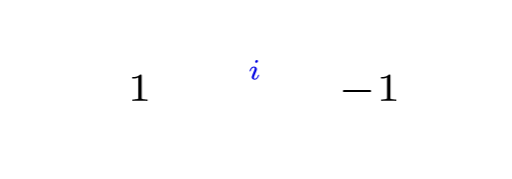
t = 0.00 s
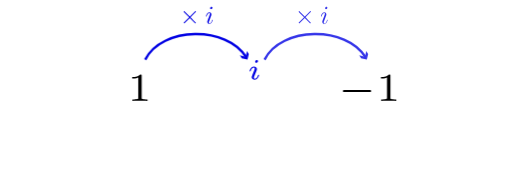
t = 1.20 s
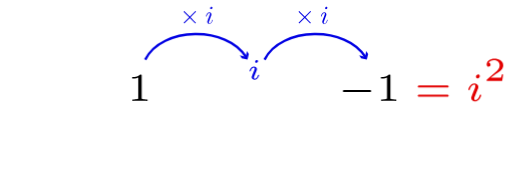
t = 2.40 s
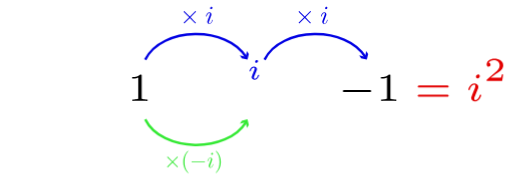
t = 3.60 s
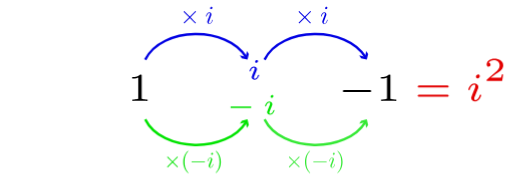
t = 4.80 s
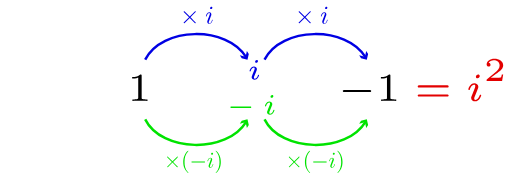
t = 6.00 s

The animated SVG that drew these frames (rendered in a browser with its animation timeline set to each time). Animation: 6 CSS @keyframes rules; one cycle of 6.00 s.

<?xml version="1.0" encoding="utf-8"?>
<!-- Generator: Adobe Illustrator 15.0.0, SVG Export Plug-In . SVG Version: 6.00 Build 0)  -->
<!DOCTYPE svg PUBLIC "-//W3C//DTD SVG 1.1//EN" "http://www.w3.org/Graphics/SVG/1.1/DTD/svg11.dtd">
<svg version="1.1" id="Layer_4" xmlns="http://www.w3.org/2000/svg" xmlns:xlink="http://www.w3.org/1999/xlink" x="0px" y="0px"
	 width="85.04px" height="29.764px" viewBox="0 0 85.04 29.764" enable-background="new 0 0 85.04 29.764" xml:space="preserve">
  <style>
    /* <![CDATA[ */
#timesplusi1, #plusarrow1 {
  animation: timesplusi1 6s ease 0s 1 normal;
}
#timesplusi2, #plusarrow2 {
  animation: timesplusi2 6s ease 0s 1 normal;
}
#isq {
  animation: isq 6s ease 0s 1 normal;
}
@keyframes timesplusi1 {
  0% { opacity: 0; }
  20%,100% { opacity: 1; }
}
@keyframes timesplusi2 {
  0%,10% { opacity: 0; }
  30%,100% { opacity: 1; }
}
@keyframes isq {
  0%,20% { opacity: 0; }
  40%,100% { opacity: 1; }
}

#timesmini1, #minarrow1 {
  animation: timesmini1 6s ease 0s 1 normal;
}
#mini {
  animation: mini 6s ease 0s 1 normal;
}
#timesmini2, #minarrow2 {
  animation: timesmini2 6s ease 0s 1 normal;
}
@keyframes timesmini1 {
  0%,50% { opacity: 0; }
  70%,100% { opacity: 1; }
}
@keyframes mini {
  0%,60% { opacity: 0; }
  80%,100% { opacity: 1; }
}
@keyframes timesmini2 {
  0%,70% { opacity: 0; }
  90%,100% { opacity: 1; }
}
    /* ]]> */
  </style>
<g id="minarrows">
	<g id="minarrow2">
		<g>
			<path fill="none" stroke="#00E300" stroke-width="0.4082" stroke-miterlimit="10" d="M43.937,19.842
				c2.765,5.53,13.621,5.666,16.784,0.408"/>
			<g>
				<polygon fill="#00E300" points="60.849,21.294 60.632,20.339 59.678,20.557 59.99,20.06 60.945,19.842 61.162,20.797 				"/>
			</g>
		</g>
	</g>
	<g id="minarrow1">
		<g>
			<path fill="none" stroke="#00E300" stroke-width="0.4082" stroke-miterlimit="10" d="M24.095,19.842
				c2.765,5.53,13.621,5.666,16.784,0.408"/>
			<g>
				<polygon fill="#00E300" points="41.007,21.294 40.79,20.339 39.835,20.557 40.148,20.06 41.103,19.842 41.32,20.797 				"/>
			</g>
		</g>
	</g>
</g>
<g id="plusarrows">
	<g id="plusarrow2">
		<g>
			<path fill="none" stroke="#0000E3" stroke-width="0.4082" stroke-miterlimit="10" d="M43.937,9.921
				c2.765-5.53,13.621-5.666,16.784-0.408"/>
			<g>
				<polygon fill="#0000E3" points="59.678,9.206 60.632,9.424 60.849,8.469 61.162,8.966 60.945,9.921 59.99,9.704 				"/>
			</g>
		</g>
	</g>
	<g id="plusarrow1">
		<g>
			<path fill="none" stroke="#0000E3" stroke-width="0.4082" stroke-miterlimit="10" d="M24.095,9.921
				c2.765-5.53,13.621-5.666,16.784-0.408"/>
			<g>
				<polygon fill="#0000E3" points="39.835,9.206 40.79,9.424 41.007,8.469 41.32,8.966 41.103,9.921 40.148,9.704 				"/>
			</g>
		</g>
	</g>
</g>
<rect id="hidden_square_to_make_space_for_animate_button" fill="none" stroke="#FFFFFF" stroke-width="0.01" stroke-miterlimit="10" width="85.04" height="31.181"/>
<g id="_x2D_1">
	<g>
		<path id="g0-0_4_" d="M61.403,15.303c0.107,0,0.273,0,0.273-0.173s-0.166-0.173-0.273-0.173h-4.18c-0.106,0-0.272,0-0.272,0.173
			s0.167,0.173,0.272,0.173H61.403z"/>
	</g>
	<g>
		<path id="g2-49" d="M64.869,12.575c0-0.199-0.026-0.199-0.226-0.199c-0.438,0.425-1.115,0.425-1.354,0.425v0.259
			c0.173,0,0.61,0,1.008-0.186v3.351c0,0.219,0,0.306-0.683,0.306h-0.285v0.258c0.364-0.026,0.881-0.026,1.253-0.026
			c0.372,0,0.89,0,1.254,0.026V16.53h-0.285c-0.684,0-0.684-0.086-0.684-0.306V12.575z"/>
	</g>
</g>
<g id="isq">
	<g>
		<path id="g2-61" fill="#E30000" d="M74.31,14.54c0.093,0,0.246,0,0.246-0.173c0-0.172-0.179-0.172-0.278-0.172h-4.592
			c-0.1,0-0.278,0-0.278,0.172c0,0.173,0.153,0.173,0.246,0.173H74.31z M74.277,16.065c0.099,0,0.278,0,0.278-0.172
			c0-0.173-0.152-0.173-0.246-0.173h-4.658c-0.093,0-0.246,0-0.246,0.173c0,0.172,0.178,0.172,0.278,0.172H74.277z"/>
	</g>
	<g>
		<path id="g1-105" fill="#E30000" d="M79.729,12.648c0-0.159-0.12-0.265-0.272-0.265c-0.18,0-0.372,0.172-0.372,0.365
			c0,0.166,0.119,0.265,0.265,0.265C79.563,13.013,79.729,12.814,79.729,12.648z M79.332,14.964
			c0.025-0.066,0.085-0.225,0.112-0.285c0.02-0.06,0.047-0.126,0.047-0.239c0-0.372-0.332-0.578-0.664-0.578
			c-0.677,0-1.002,0.876-1.002,1.022c0,0.033,0.027,0.093,0.12,0.093c0.093,0,0.112-0.04,0.132-0.1
			c0.186-0.644,0.539-0.796,0.724-0.796c0.133,0,0.179,0.086,0.179,0.239c0,0.133-0.04,0.232-0.053,0.278l-0.345,0.85
			c-0.08,0.193-0.08,0.206-0.166,0.432c-0.086,0.199-0.119,0.285-0.119,0.398c0,0.338,0.305,0.578,0.669,0.578
			c0.671,0,1.002-0.876,1.002-1.022c0-0.013-0.006-0.093-0.126-0.093c-0.093,0-0.1,0.033-0.139,0.159
			c-0.107,0.339-0.378,0.737-0.717,0.737c-0.12,0-0.179-0.08-0.179-0.239c0-0.132,0.04-0.232,0.126-0.438L79.332,14.964z"/>
	</g>
	<g>
		<path id="g3-50" fill="#E30000" d="M83.623,12.384H83.39c-0.016,0.105-0.072,0.448-0.16,0.503
			c-0.044,0.033-0.509,0.033-0.592,0.033h-1.084c0.365-0.271,0.774-0.581,1.106-0.802c0.498-0.342,0.962-0.664,0.962-1.25
			c0-0.708-0.669-1.101-1.46-1.101c-0.747,0-1.293,0.431-1.293,0.973c0,0.288,0.243,0.337,0.32,0.337c0.148,0,0.326-0.1,0.326-0.326
			c0-0.199-0.144-0.31-0.315-0.326c0.155-0.249,0.476-0.415,0.846-0.415c0.536,0,0.984,0.32,0.984,0.862
			c0,0.464-0.321,0.818-0.747,1.178l-1.349,1.145c-0.055,0.05-0.061,0.05-0.066,0.089v0.166h2.571L83.623,12.384z"/>
	</g>
</g>
<g id="_x31_">
	<g>
		<path id="g2-49_1_" d="M23.509,12.575c0-0.199-0.026-0.199-0.226-0.199c-0.438,0.425-1.115,0.425-1.354,0.425v0.259
			c0.173,0,0.61,0,1.008-0.186v3.351c0,0.219,0,0.306-0.683,0.306h-0.285v0.258c0.364-0.026,0.881-0.026,1.253-0.026
			c0.372,0,0.89,0,1.254,0.026V16.53h-0.285c-0.684,0-0.684-0.086-0.684-0.306V12.575z"/>
	</g>
</g>
<g id="plusi">
	<g>
		<path id="g1-105_1_" fill="#0000E3" d="M42.847,10.176c0-0.117-0.087-0.195-0.199-0.195c-0.131,0-0.273,0.126-0.273,0.268
			c0,0.121,0.088,0.194,0.195,0.194C42.726,10.444,42.847,10.297,42.847,10.176z M42.555,11.875c0.02-0.049,0.063-0.166,0.083-0.209
			c0.015-0.043,0.034-0.092,0.034-0.175c0-0.272-0.243-0.423-0.486-0.423c-0.497,0-0.735,0.642-0.735,0.749
			c0,0.025,0.02,0.069,0.088,0.069s0.083-0.03,0.097-0.073c0.137-0.472,0.394-0.584,0.531-0.584c0.097,0,0.131,0.063,0.131,0.175
			c0,0.098-0.029,0.171-0.039,0.205l-0.253,0.623c-0.058,0.142-0.058,0.151-0.122,0.316c-0.063,0.146-0.088,0.21-0.088,0.292
			c0,0.248,0.225,0.423,0.492,0.423c0.492,0,0.735-0.643,0.735-0.75c0-0.01-0.005-0.068-0.092-0.068
			c-0.068,0-0.073,0.025-0.102,0.117c-0.078,0.248-0.278,0.54-0.526,0.54c-0.088,0-0.131-0.058-0.131-0.174
			c0-0.097,0.029-0.17,0.092-0.322L42.555,11.875z"/>
	</g>
</g>
<g id="mini">
	<g>
		<path id="g0-0_1_" fill="#00E300" d="M41.534,17.943c0.078,0,0.2,0,0.2-0.126s-0.122-0.126-0.2-0.126h-3.066
			c-0.078,0-0.2,0-0.2,0.126c0,0.126,0.122,0.126,0.2,0.126H41.534z"/>
	</g>
	<g>
		<path id="g1-105_4_" fill="#00E300" d="M45.406,15.997c0-0.117-0.087-0.195-0.199-0.195c-0.131,0-0.273,0.127-0.273,0.269
			c0,0.121,0.088,0.194,0.195,0.194C45.284,16.264,45.406,16.118,45.406,15.997z M45.114,17.695c0.02-0.049,0.063-0.166,0.083-0.209
			c0.015-0.044,0.034-0.092,0.034-0.175c0-0.272-0.243-0.423-0.486-0.423c-0.497,0-0.735,0.642-0.735,0.749
			c0,0.024,0.02,0.069,0.088,0.069s0.083-0.029,0.097-0.073c0.137-0.472,0.394-0.584,0.531-0.584c0.097,0,0.131,0.063,0.131,0.175
			c0,0.098-0.029,0.171-0.039,0.205l-0.253,0.623c-0.058,0.141-0.058,0.151-0.122,0.316c-0.063,0.146-0.088,0.21-0.088,0.292
			c0,0.249,0.225,0.424,0.492,0.424c0.492,0,0.735-0.643,0.735-0.75c0-0.01-0.005-0.068-0.092-0.068
			c-0.068,0-0.073,0.025-0.102,0.117c-0.078,0.249-0.278,0.54-0.526,0.54c-0.088,0-0.131-0.058-0.131-0.175
			c0-0.097,0.029-0.17,0.092-0.321L45.114,17.695z"/>
	</g>
</g>
<g id="timesmini1">
	<g>
		<path id="g0-2" fill="#00E300" d="M28.635,26.826l-0.737-0.732c-0.044-0.044-0.051-0.052-0.081-0.052
			c-0.037,0-0.073,0.033-0.073,0.073c0,0.026,0.007,0.033,0.048,0.074l0.737,0.741l-0.737,0.74
			c-0.041,0.041-0.048,0.048-0.048,0.074c0,0.041,0.037,0.073,0.073,0.073c0.03,0,0.037-0.007,0.081-0.051l0.734-0.733l0.762,0.762
			c0.007,0.004,0.033,0.022,0.055,0.022c0.044,0,0.074-0.033,0.074-0.073c0-0.007,0-0.022-0.011-0.041
			c-0.004-0.007-0.589-0.585-0.773-0.773l0.674-0.675c0.019-0.022,0.073-0.07,0.092-0.092c0.004-0.007,0.019-0.022,0.019-0.048
			c0-0.04-0.03-0.073-0.074-0.073c-0.03,0-0.044,0.015-0.085,0.055L28.635,26.826z"/>
	</g>
	<g>
		<path id="g2-40" fill="#00E300" d="M31.277,28.734c0-0.011,0-0.018-0.063-0.081c-0.46-0.465-0.578-1.161-0.578-1.724
			c0-0.641,0.14-1.283,0.592-1.743c0.049-0.044,0.049-0.052,0.049-0.063c0-0.026-0.015-0.037-0.038-0.037
			c-0.037,0-0.368,0.25-0.585,0.718c-0.188,0.406-0.232,0.814-0.232,1.125c0,0.287,0.041,0.733,0.244,1.149
			c0.221,0.454,0.538,0.693,0.574,0.693C31.262,28.771,31.277,28.76,31.277,28.734z"/>
	</g>
	<g>
		<path id="g0-0" fill="#00E300" d="M33.913,27.003c0.063,0,0.129,0,0.129-0.073c0-0.074-0.066-0.074-0.129-0.074h-1.994
			c-0.063,0-0.128,0-0.128,0.074c0,0.073,0.066,0.073,0.128,0.073H33.913z"/>
	</g>
	<g>
		<path id="g1-105_3_" fill="#00E300" d="M35.386,25.547c0-0.074-0.051-0.132-0.137-0.132c-0.099,0-0.199,0.096-0.199,0.195
			c0,0.07,0.051,0.133,0.14,0.133C35.275,25.743,35.386,25.658,35.386,25.547z M35.106,26.933c0.044-0.107,0.044-0.114,0.081-0.213
			c0.029-0.073,0.048-0.125,0.048-0.195c0-0.166-0.118-0.302-0.302-0.302c-0.346,0-0.486,0.534-0.486,0.567
			c0,0.037,0.037,0.037,0.044,0.037c0.037,0,0.04-0.007,0.059-0.066c0.1-0.347,0.247-0.457,0.373-0.457c0.029,0,0.091,0,0.091,0.118
			c0,0.078-0.026,0.155-0.041,0.191c-0.029,0.096-0.195,0.523-0.254,0.682c-0.037,0.096-0.085,0.217-0.085,0.295
			c0,0.173,0.125,0.302,0.302,0.302c0.346,0,0.482-0.534,0.482-0.567c0-0.037-0.033-0.037-0.044-0.037
			c-0.037,0-0.037,0.011-0.055,0.066c-0.066,0.232-0.188,0.457-0.375,0.457c-0.063,0-0.088-0.037-0.088-0.122
			c0-0.092,0.022-0.144,0.106-0.369L35.106,26.933z"/>
	</g>
	<g>
		<path id="g2-41" fill="#00E300" d="M36.669,26.93c0-0.288-0.041-0.733-0.243-1.15c-0.221-0.454-0.538-0.693-0.575-0.693
			c-0.022,0-0.037,0.015-0.037,0.037c0,0.011,0,0.018,0.07,0.084c0.361,0.365,0.571,0.951,0.571,1.722
			c0,0.63-0.136,1.278-0.593,1.742c-0.049,0.044-0.049,0.052-0.049,0.063c0,0.023,0.015,0.037,0.037,0.037
			c0.037,0,0.368-0.25,0.586-0.718C36.625,27.648,36.669,27.239,36.669,26.93z"/>
	</g>
</g>
<g id="timesmini2">
	<g>
		<path id="g0-2_3_" fill="#00E300" d="M48.87,26.826l-0.737-0.732c-0.044-0.044-0.051-0.052-0.081-0.052
			c-0.037,0-0.073,0.033-0.073,0.073c0,0.026,0.007,0.033,0.048,0.074l0.737,0.741l-0.737,0.74
			c-0.041,0.041-0.048,0.048-0.048,0.074c0,0.041,0.037,0.073,0.073,0.073c0.03,0,0.037-0.007,0.081-0.051l0.734-0.733l0.762,0.762
			c0.007,0.004,0.033,0.022,0.055,0.022c0.044,0,0.074-0.033,0.074-0.073c0-0.007,0-0.022-0.011-0.041
			c-0.004-0.007-0.589-0.585-0.773-0.773l0.674-0.675c0.019-0.022,0.073-0.07,0.092-0.092c0.004-0.007,0.019-0.022,0.019-0.048
			c0-0.04-0.03-0.073-0.074-0.073c-0.03,0-0.044,0.015-0.085,0.055L48.87,26.826z"/>
	</g>
	<g>
		<path id="g2-40_1_" fill="#00E300" d="M51.512,28.734c0-0.011,0-0.018-0.063-0.081c-0.46-0.465-0.578-1.161-0.578-1.724
			c0-0.641,0.14-1.283,0.592-1.743c0.049-0.044,0.049-0.052,0.049-0.063c0-0.026-0.015-0.037-0.038-0.037
			c-0.037,0-0.368,0.25-0.585,0.718c-0.188,0.406-0.232,0.814-0.232,1.125c0,0.287,0.041,0.733,0.244,1.149
			c0.221,0.454,0.538,0.693,0.574,0.693C51.497,28.771,51.512,28.76,51.512,28.734z"/>
	</g>
	<g>
		<path id="g0-0_2_" fill="#00E300" d="M54.147,27.003c0.063,0,0.129,0,0.129-0.073c0-0.074-0.066-0.074-0.129-0.074h-1.994
			c-0.063,0-0.128,0-0.128,0.074c0,0.073,0.066,0.073,0.128,0.073H54.147z"/>
	</g>
	<g>
		<path id="g1-105_6_" fill="#00E300" d="M55.621,25.547c0-0.074-0.051-0.132-0.137-0.132c-0.099,0-0.199,0.096-0.199,0.195
			c0,0.07,0.051,0.133,0.14,0.133C55.51,25.743,55.621,25.658,55.621,25.547z M55.341,26.933c0.044-0.107,0.044-0.114,0.081-0.213
			c0.029-0.073,0.048-0.125,0.048-0.195c0-0.166-0.118-0.302-0.302-0.302c-0.346,0-0.486,0.534-0.486,0.567
			c0,0.037,0.037,0.037,0.044,0.037c0.037,0,0.04-0.007,0.059-0.066c0.1-0.347,0.247-0.457,0.373-0.457c0.029,0,0.091,0,0.091,0.118
			c0,0.078-0.026,0.155-0.041,0.191c-0.029,0.096-0.195,0.523-0.254,0.682c-0.037,0.096-0.085,0.217-0.085,0.295
			c0,0.173,0.125,0.302,0.302,0.302c0.346,0,0.482-0.534,0.482-0.567c0-0.037-0.033-0.037-0.044-0.037
			c-0.037,0-0.037,0.011-0.055,0.066c-0.066,0.232-0.188,0.457-0.375,0.457c-0.063,0-0.088-0.037-0.088-0.122
			c0-0.092,0.022-0.144,0.106-0.369L55.341,26.933z"/>
	</g>
	<g>
		<path id="g2-41_1_" fill="#00E300" d="M56.904,26.93c0-0.288-0.041-0.733-0.243-1.15c-0.221-0.454-0.538-0.693-0.575-0.693
			c-0.022,0-0.037,0.015-0.037,0.037c0,0.011,0,0.018,0.07,0.084c0.361,0.365,0.571,0.951,0.571,1.722
			c0,0.63-0.136,1.278-0.593,1.742c-0.049,0.044-0.049,0.052-0.049,0.063c0,0.023,0.015,0.037,0.037,0.037
			c0.037,0,0.368-0.25,0.586-0.718C56.86,27.648,56.904,27.239,56.904,26.93z"/>
	</g>
</g>
<g id="timesplusi1">
	<g>
		<path id="g0-2_1_" fill="#0000E3" d="M31.508,2.75l-0.844-0.84c-0.051-0.05-0.059-0.059-0.093-0.059
			c-0.042,0-0.084,0.038-0.084,0.084c0,0.029,0.008,0.038,0.054,0.084l0.844,0.848l-0.844,0.848
			C30.495,3.762,30.487,3.77,30.487,3.8c0,0.047,0.042,0.084,0.084,0.084c0.034,0,0.042-0.008,0.093-0.059l0.84-0.84l0.873,0.874
			c0.008,0.003,0.038,0.025,0.063,0.025c0.051,0,0.084-0.038,0.084-0.084c0-0.008,0-0.025-0.013-0.046
			c-0.004-0.009-0.675-0.671-0.886-0.886l0.772-0.772c0.021-0.025,0.084-0.08,0.105-0.105c0.004-0.009,0.021-0.026,0.021-0.055
			c0-0.046-0.034-0.084-0.084-0.084c-0.034,0-0.051,0.017-0.097,0.063L31.508,2.75z"/>
	</g>
	<g>
		<path id="g1-105_2_" fill="#0000E3" d="M35.271,1.286c0-0.084-0.06-0.152-0.156-0.152c-0.114,0-0.228,0.11-0.228,0.224
			c0,0.08,0.059,0.151,0.161,0.151C35.145,1.509,35.271,1.412,35.271,1.286z M34.951,2.872c0.05-0.123,0.05-0.131,0.093-0.245
			c0.034-0.084,0.055-0.143,0.055-0.224c0-0.189-0.135-0.346-0.346-0.346c-0.396,0-0.557,0.612-0.557,0.65
			c0,0.042,0.042,0.042,0.05,0.042c0.042,0,0.046-0.009,0.068-0.076c0.114-0.396,0.283-0.522,0.426-0.522
			c0.034,0,0.106,0,0.106,0.135c0,0.088-0.03,0.177-0.046,0.219c-0.034,0.11-0.224,0.599-0.292,0.781
			c-0.042,0.109-0.097,0.249-0.097,0.337c0,0.198,0.144,0.346,0.346,0.346c0.396,0,0.552-0.612,0.552-0.649
			c0-0.042-0.037-0.042-0.05-0.042c-0.042,0-0.042,0.013-0.063,0.076c-0.076,0.265-0.215,0.523-0.43,0.523
			c-0.072,0-0.102-0.042-0.102-0.139c0-0.105,0.025-0.165,0.122-0.422L34.951,2.872z"/>
	</g>
</g>
<g id="timesplusi2">
	<g>
		<path id="g0-2_2_" fill="#0000E3" d="M50.627,2.75l-0.844-0.84c-0.051-0.05-0.059-0.059-0.093-0.059
			c-0.042,0-0.084,0.038-0.084,0.084c0,0.029,0.008,0.038,0.054,0.084l0.844,0.848l-0.844,0.848
			C49.615,3.762,49.607,3.77,49.607,3.8c0,0.047,0.042,0.084,0.084,0.084c0.034,0,0.042-0.008,0.093-0.059l0.84-0.84l0.873,0.874
			c0.008,0.003,0.038,0.025,0.063,0.025c0.051,0,0.084-0.038,0.084-0.084c0-0.008,0-0.025-0.013-0.046
			c-0.004-0.009-0.675-0.671-0.886-0.886l0.772-0.772c0.021-0.025,0.084-0.08,0.105-0.105c0.004-0.009,0.021-0.026,0.021-0.055
			c0-0.046-0.034-0.084-0.084-0.084c-0.034,0-0.051,0.017-0.097,0.063L50.627,2.75z"/>
	</g>
	<g>
		<path id="g1-105_5_" fill="#0000E3" d="M54.391,1.286c0-0.084-0.06-0.152-0.156-0.152c-0.114,0-0.228,0.11-0.228,0.224
			c0,0.08,0.059,0.151,0.161,0.151C54.264,1.509,54.391,1.412,54.391,1.286z M54.07,2.872c0.05-0.123,0.05-0.131,0.093-0.245
			c0.034-0.084,0.055-0.143,0.055-0.224c0-0.189-0.135-0.346-0.346-0.346c-0.396,0-0.557,0.612-0.557,0.65
			c0,0.042,0.042,0.042,0.05,0.042c0.042,0,0.046-0.009,0.068-0.076c0.114-0.396,0.283-0.522,0.426-0.522
			c0.034,0,0.106,0,0.106,0.135c0,0.088-0.03,0.177-0.046,0.219c-0.034,0.11-0.224,0.599-0.292,0.781
			c-0.042,0.109-0.097,0.249-0.097,0.337c0,0.198,0.144,0.346,0.346,0.346c0.396,0,0.552-0.612,0.552-0.649
			c0-0.042-0.037-0.042-0.05-0.042c-0.042,0-0.042,0.013-0.063,0.076c-0.076,0.265-0.215,0.523-0.43,0.523
			c-0.072,0-0.102-0.042-0.102-0.139c0-0.105,0.025-0.165,0.122-0.422L54.07,2.872z"/>
	</g>
</g>
</svg>
